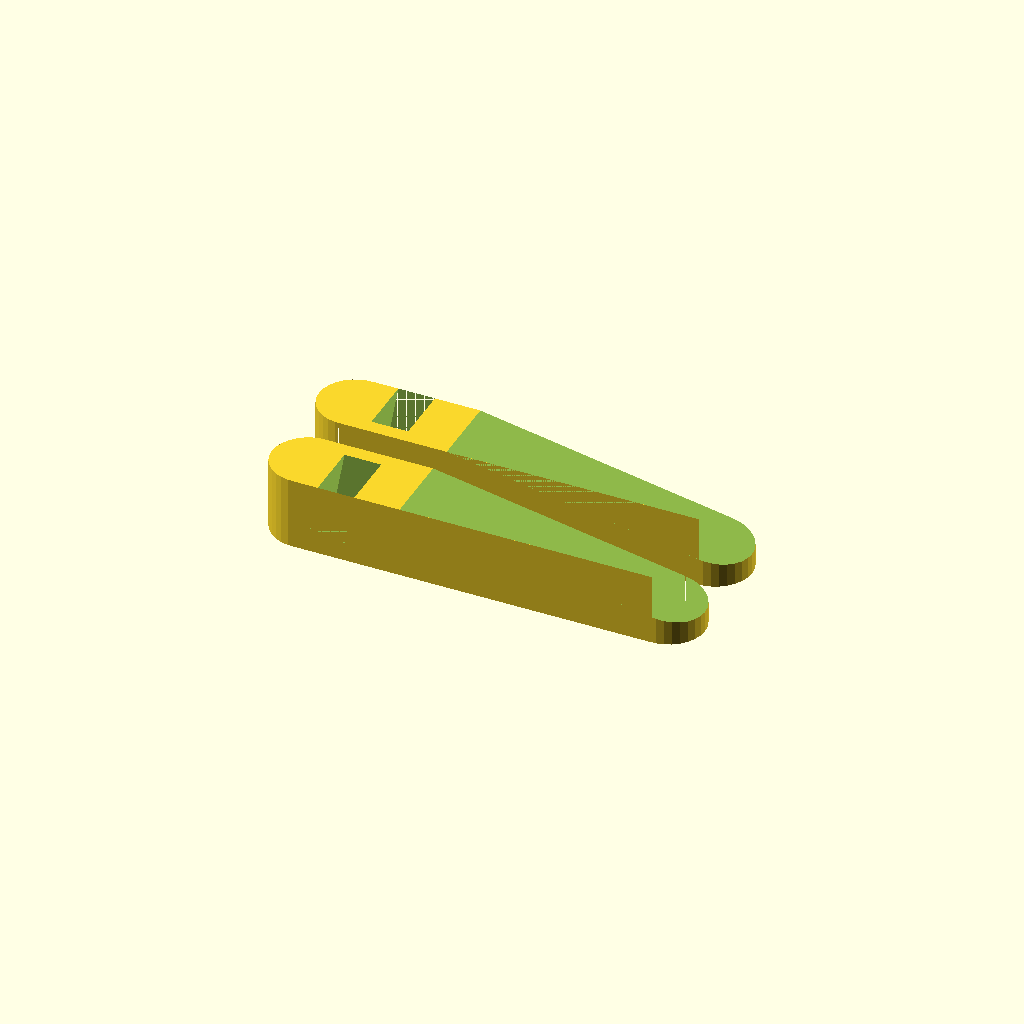
Cell 1: the model at its default parameters.
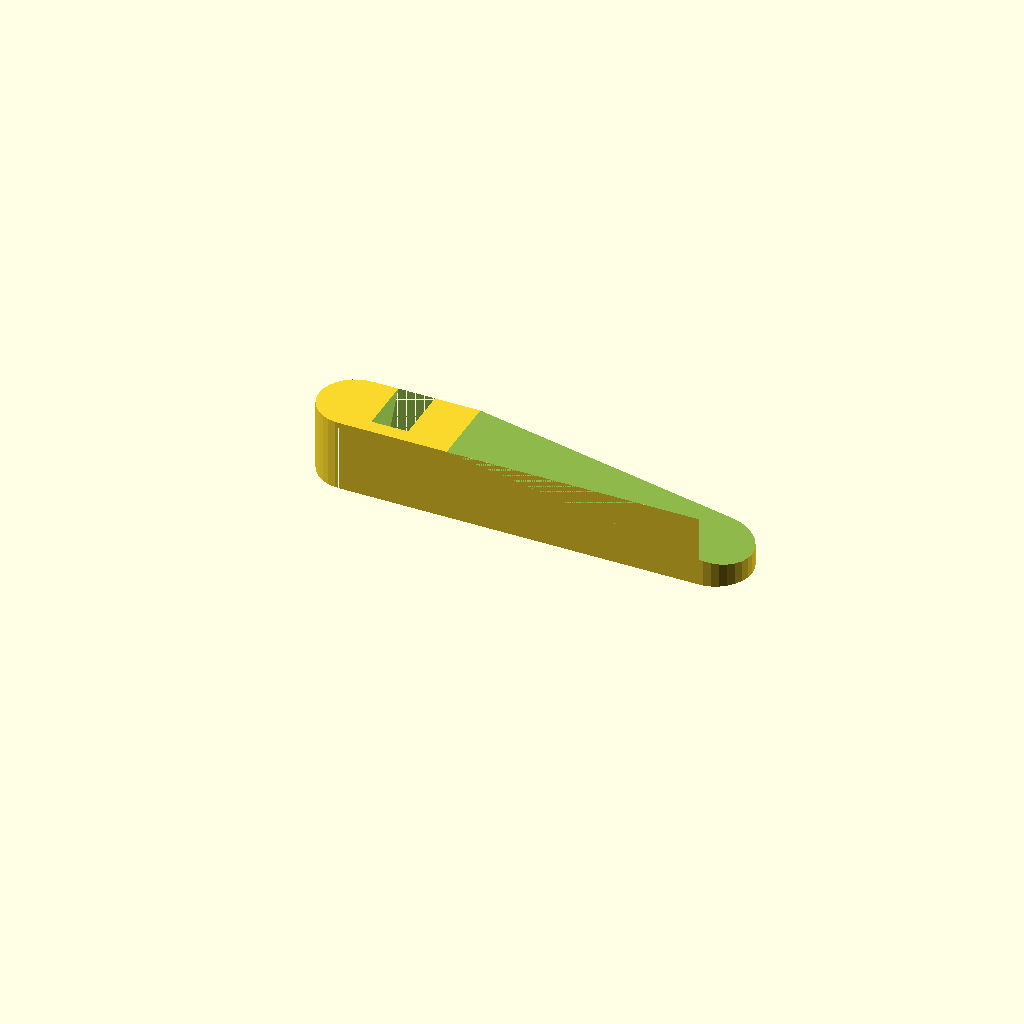
Cell 2: Version = "right" (everything else at default).
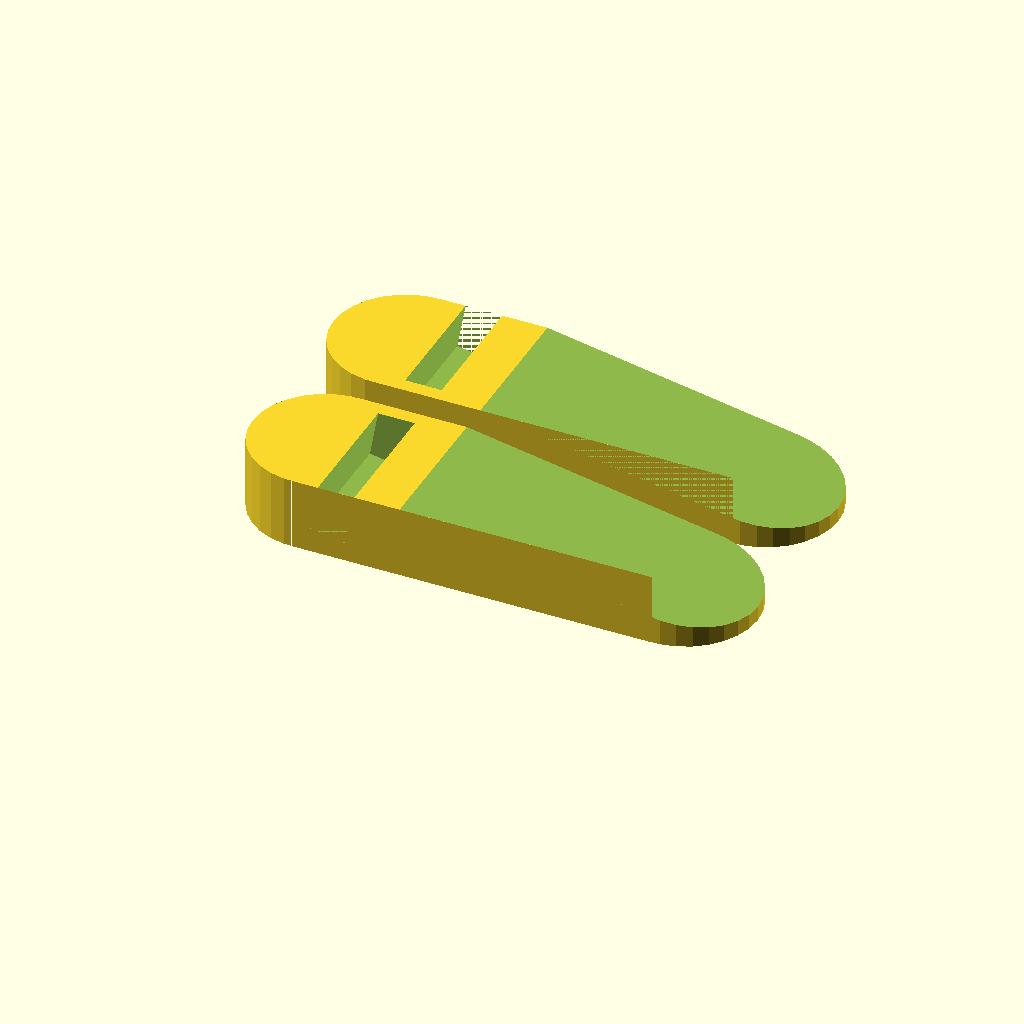
Cell 3 — width set to 40, the other parameters unchanged.
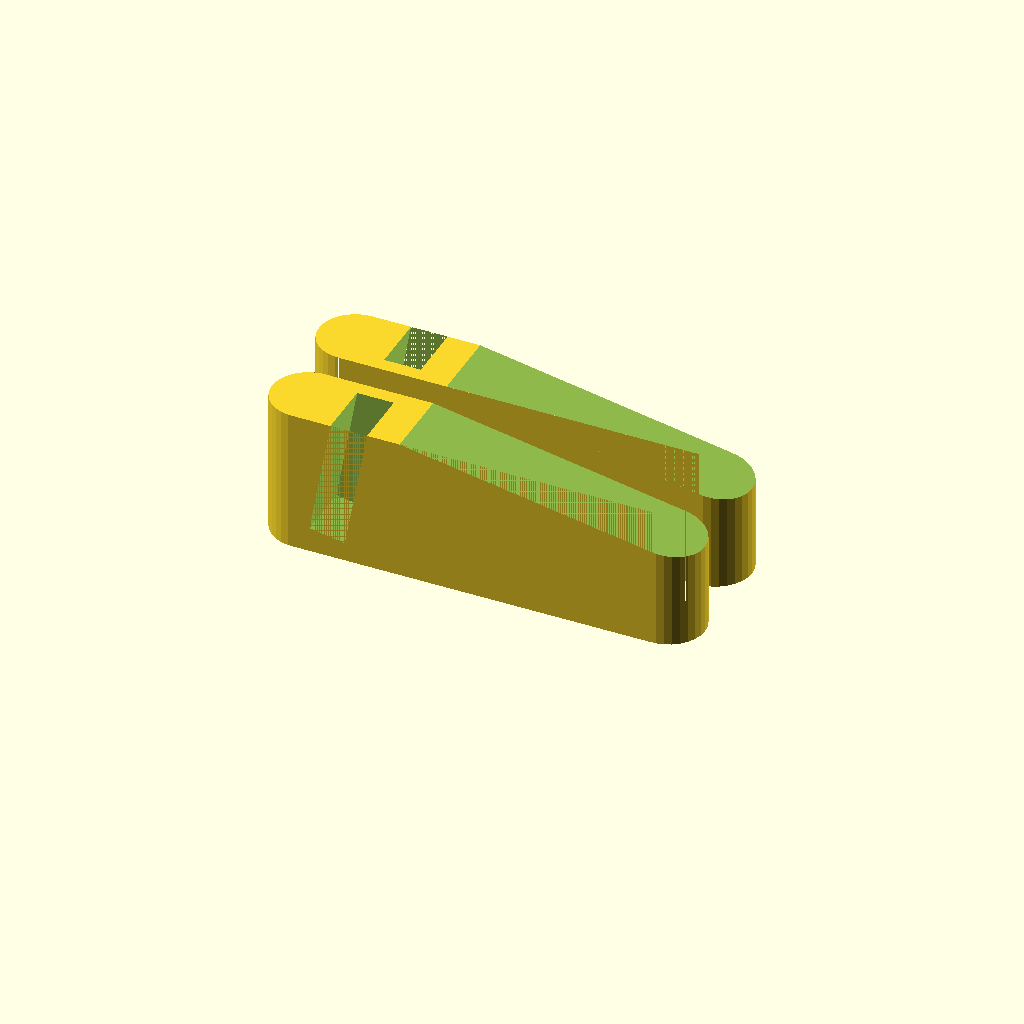
Cell 4 — Height set to 40, the other parameters unchanged.
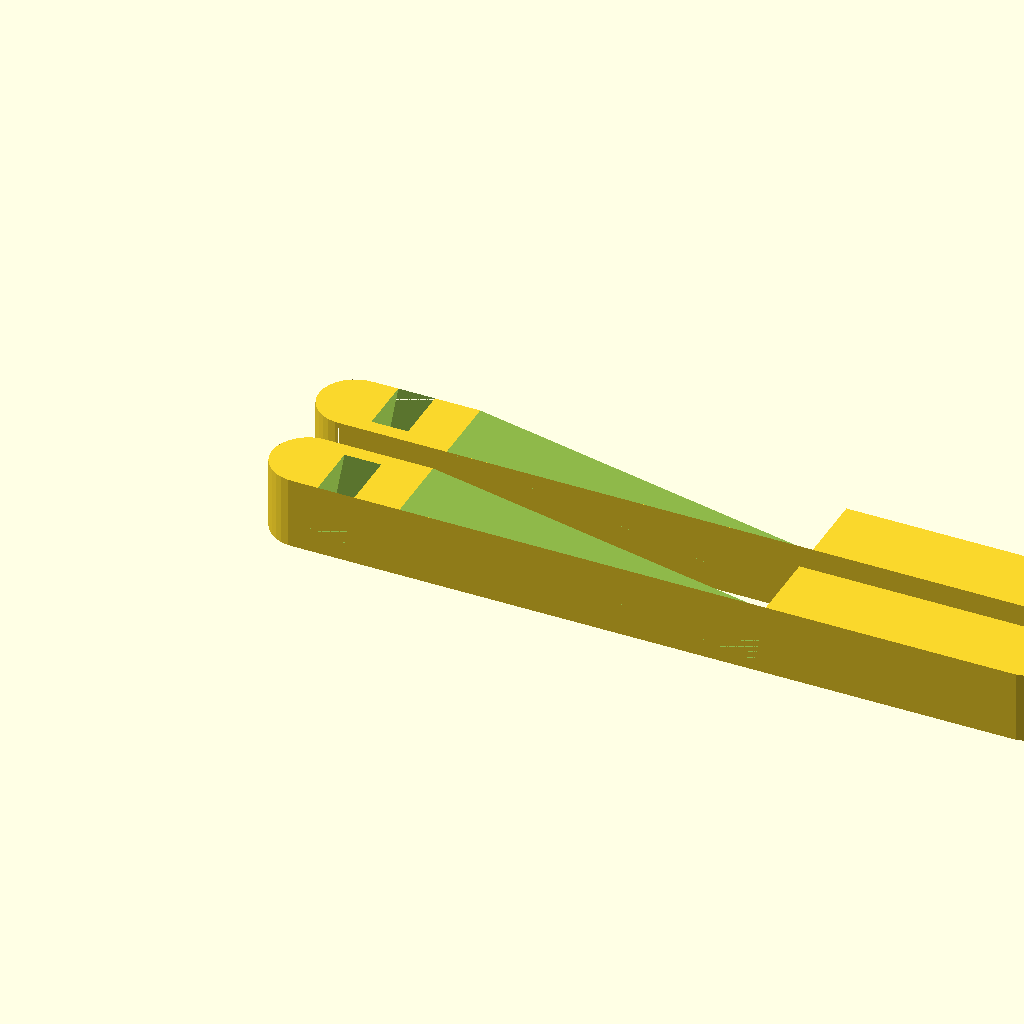
Cell 5: lengh = 200 (everything else at default).
One fixed orthographic camera (rotation 55°, 0°, 25°; colour scheme Cornfield) for every cell.
Source of the model, inputs/thingiverse/files/thing-2835028/files/Tablet-stand-.scad:
//!OpenSCAD

// The tickness ofyour Tablet in mm
Tablet_thickness = 10;
// The stand has adefinedplace wich one do you want:
Version = "both";//[both,right,left]
// The width of the stand
width = 20;

/* [Advanced] */
// The height of the stand (mm)
Height = 20;
// Pay attention to the angle! It must decrease with increasing lengh(mm)
lengh = 100;
// Angle of the flattend end in degrees(mm)
angle = 10;
/* [Hidden] */

if (Version == "both") {
  union(){
    translate([0, (width + 8), 0]){
      difference() {
        linear_extrude( height=Height, twist=0, scale=[1, 1], center=false){
          union(){
            translate([0, (width / 2), 0]){
              circle(r=(width / 2));
            }
            translate([0, 0, 0]){
              square([lengh, width], center=false);
            }
            translate([lengh, (width / 2), 0]){
              circle(r=(width / 2));
            }
          }
        }

        translate([5, 4, 7]){
          rotate([0, angle, 0]){
            cube([Tablet_thickness, (width - 4), 50], center=false);
          }
        }
        translate([30, 0, Height]){
          rotate([0, angle, 0]){
            cube([100, 100, 100], center=false);
          }
        }
      }
    }
    difference() {
      linear_extrude( height=Height, twist=0, scale=[1, 1], center=false){
        union(){
          translate([0, (width / 2), 0]){
            circle(r=(width / 2));
          }
          translate([0, 0, 0]){
            square([lengh, width], center=false);
          }
          translate([lengh, (width / 2), 0]){
            circle(r=(width / 2));
          }
        }
      }

      translate([5, 0, 7]){
        rotate([0, angle, 0]){
          cube([Tablet_thickness, (width - 4), 50], center=false);
        }
      }
      translate([30, 0, Height]){
        rotate([0, angle, 0]){
          cube([100, 100, 100], center=false);
        }
      }
    }
  }
} else if (Version == "right") {
  translate([0, (width + 8), 0]){
    difference() {
      linear_extrude( height=Height, twist=0, scale=[1, 1], center=false){
        union(){
          translate([0, (width / 2), 0]){
            circle(r=(width / 2));
          }
          translate([0, 0, 0]){
            square([lengh, width], center=false);
          }
          translate([lengh, (width / 2), 0]){
            circle(r=(width / 2));
          }
        }
      }

      translate([5, 4, 7]){
        rotate([0, angle, 0]){
          cube([Tablet_thickness, (width - 4), 50], center=false);
        }
      }
      translate([30, 0, Height]){
        rotate([0, angle, 0]){
          cube([100, 100, 100], center=false);
        }
      }
    }
  }
} else {
  difference() {
    linear_extrude( height=Height, twist=0, scale=[1, 1], center=false){
      union(){
        translate([0, (width / 2), 0]){
          circle(r=(width / 2));
        }
        translate([0, 0, 0]){
          square([lengh, width], center=false);
        }
        translate([lengh, (width / 2), 0]){
          circle(r=(width / 2));
        }
      }
    }

    translate([5, 0, 7]){
      rotate([0, angle, 0]){
        cube([Tablet_thickness, (width - 4), 50], center=false);
      }
    }
    translate([30, 0, Height]){
      rotate([0, angle, 0]){
        cube([100, 100, 100], center=false);
      }
    }
  }
}
Customizer parameters (derived from the source; name, type, default, range or options):
Tablet_thickness: number, default 10
Version: string, default "both", options "both", "right", "left"
width: number, default 20
Height: number, default 20
lengh: number, default 100
angle: number, default 10
